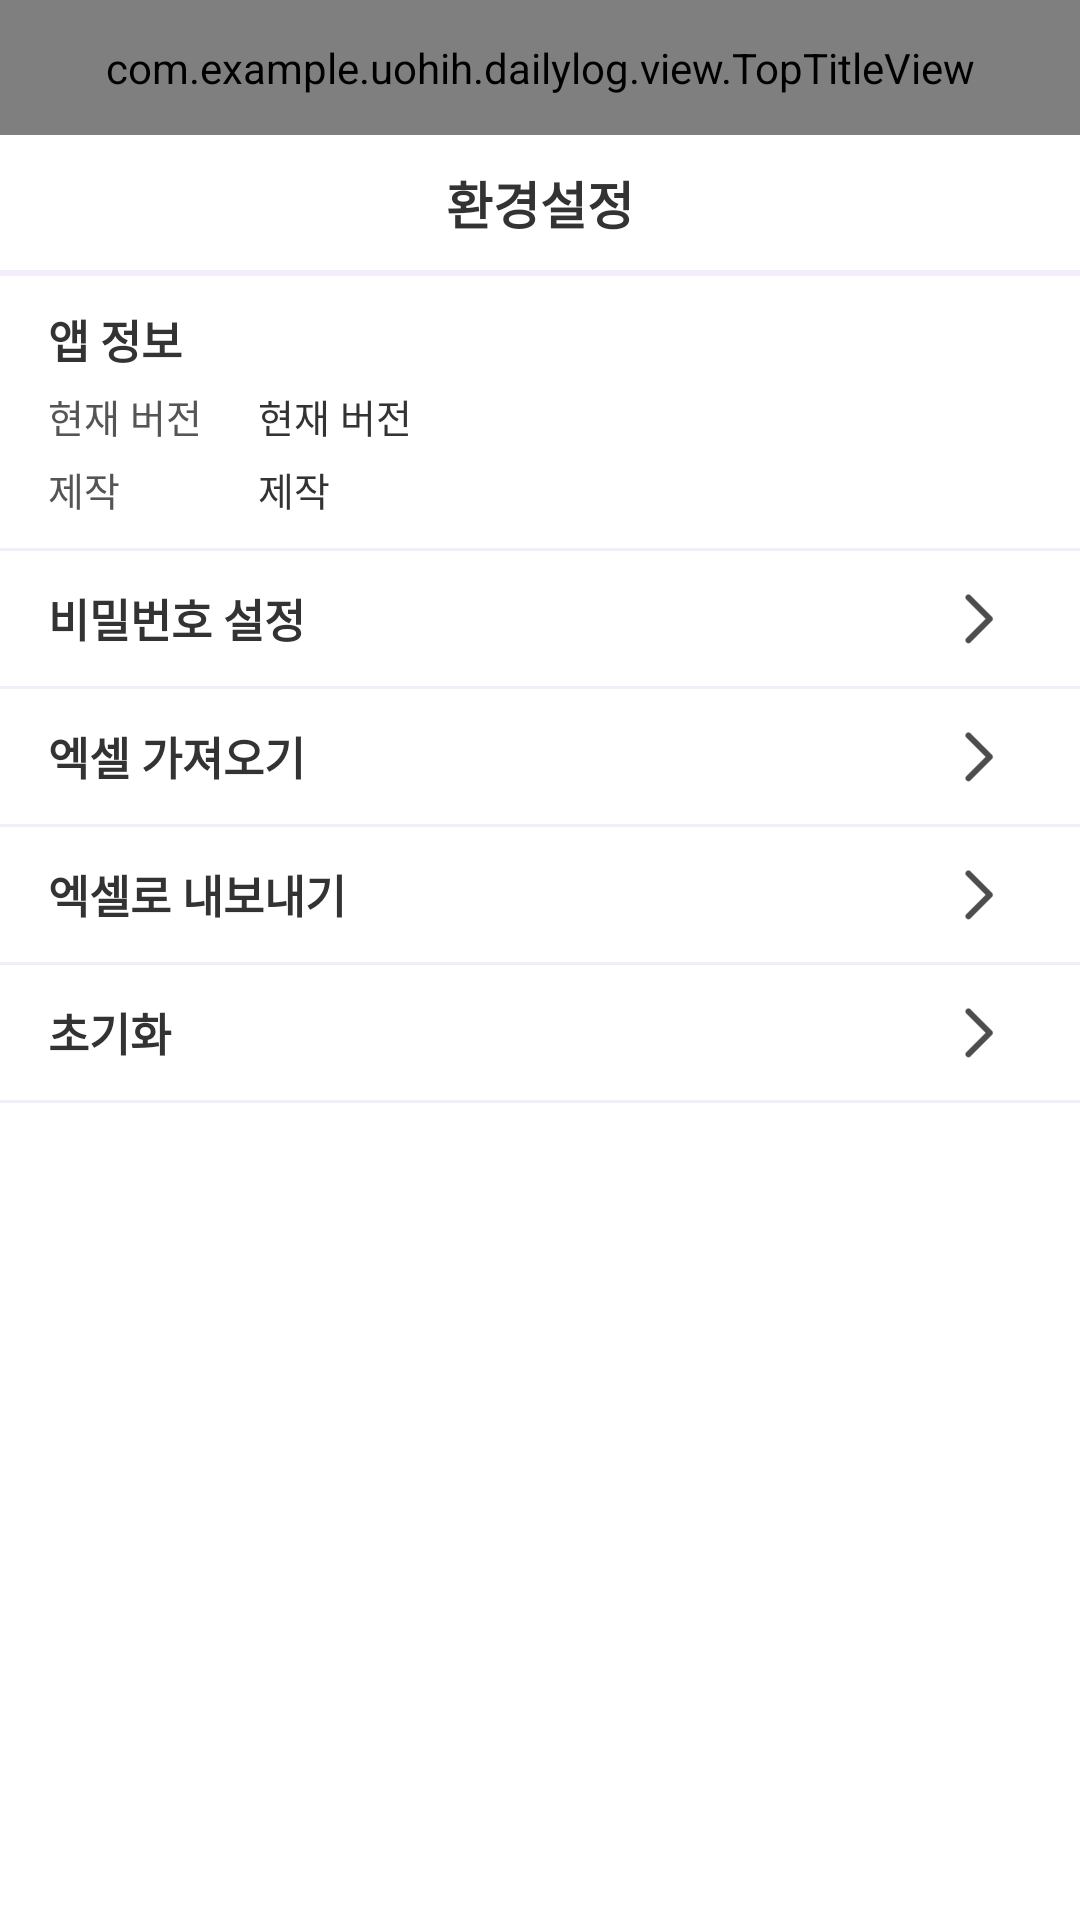

Layout XML and referenced resources for this Android screen:
<!-- AndroidManifest.xml: application theme AppTheme -->
<!-- res/layout/activity_setting.xml -->
<?xml version="1.0" encoding="utf-8"?>
<LinearLayout xmlns:android="http://schemas.android.com/apk/res/android"
    xmlns:app="http://schemas.android.com/apk/res-auto"
    xmlns:tools="http://schemas.android.com/tools"
    android:layout_width="match_parent"
    android:layout_height="match_parent"
    android:gravity="center_horizontal"
    android:orientation="vertical"
    tools:context=".setting.SettingActivity">

    
    <com.example.uohih.dailylog.view.TopTitleView
        android:id="@+id/setting_title_view"
        android:layout_width="match_parent"
        android:layout_height="@dimen/dp45"
        android:gravity="center_vertical"
        app:btnLogo="true" />

    <TextView
        android:id="@+id/setting_tv_title"
        android:layout_width="wrap_content"
        android:layout_height="@dimen/dp45"
        android:layout_centerHorizontal="true"
        android:gravity="center"
        android:text="@string/setting_title"
        android:textColor="@color/c_333333"
        android:textSize="@dimen/dp17"
        android:textStyle="bold" />

    <View
        android:layout_width="match_parent"
        android:layout_height="@dimen/dp02"
        android:background="@color/c_f2edf9" />

    
    <LinearLayout
        android:id="@+id/setting_version"
        android:layout_width="match_parent"
        android:layout_height="wrap_content"
        android:gravity="center_vertical"
        android:orientation="vertical"
        android:paddingRight="@dimen/dp16"
        android:paddingLeft="@dimen/dp16"
        android:paddingTop="@dimen/dp10"
        android:paddingBottom="@dimen/dp10">

        
        <TextView
            android:layout_width="match_parent"
            android:layout_height="wrap_content"
            android:layout_marginBottom="@dimen/dp05"
            android:gravity="center_vertical"
            android:text="@string/setting_version"
            android:textColor="@color/c_333333"
            android:textSize="@dimen/dp15"
            android:textStyle="bold" />

        
        <LinearLayout
            android:layout_width="match_parent"
            android:layout_height="wrap_content"
            android:layout_marginBottom="@dimen/dp05"
            android:orientation="horizontal">

            <TextView
                android:layout_width="@dimen/dp70"
                android:layout_height="wrap_content"
                android:gravity="center_vertical"
                android:text="@string/setting_cur_version"
                android:textColor="@color/c_555555"
                android:textSize="@dimen/dp13" />

            <TextView
                android:id="@+id/setting_cur_version"
                android:layout_width="@dimen/dp100"
                android:layout_height="wrap_content"
                android:gravity="center_vertical"
                android:text="@string/setting_cur_version"
                android:textColor="@color/c_333333"
                android:textSize="@dimen/dp13" />

        </LinearLayout>

        
        
            
            
            
            

            
                
                
                
                
                
                

            
                
                
                
                
                
                
                
        

        
        <LinearLayout
            android:layout_width="match_parent"
            android:layout_height="wrap_content"
            android:orientation="horizontal">

            <TextView
                android:layout_width="@dimen/dp70"
                android:layout_height="wrap_content"
                android:gravity="center_vertical"
                android:text="@string/setting_development"
                android:textColor="@color/c_555555"
                android:textSize="@dimen/dp13" />

            <TextView
                android:id="@+id/setting_development"
                android:layout_width="@dimen/dp100"
                android:layout_height="wrap_content"
                android:gravity="center_vertical"
                android:text="@string/setting_development"
                android:textColor="@color/c_333333"
                android:textSize="@dimen/dp13" />

        </LinearLayout>

    </LinearLayout>

    <View
        android:layout_width="match_parent"
        android:layout_height="@dimen/dp01"
        android:background="@color/c_f2edf9" />

    
    <LinearLayout
        android:id="@+id/setting_password"
        android:layout_width="match_parent"
        android:layout_height="wrap_content"
        android:gravity="center_vertical"
        android:orientation="horizontal"
        android:paddingLeft="@dimen/dp16"
        android:paddingRight="@dimen/dp16">

        <TextView
            android:layout_width="0dp"
            android:layout_height="@dimen/dp45"
            android:layout_weight="1"
            android:gravity="center_vertical"
            android:text="@string/setting_password"
            android:textColor="@color/c_333333"
            android:textSize="@dimen/dp15"
            android:textStyle="bold" />

        <ImageView
            android:id="@+id/setting_password_btn"
            android:layout_width="wrap_content"
            android:layout_height="wrap_content"
            android:layout_alignParentEnd="true"
            android:layout_centerVertical="true"
            android:background="@drawable/btn_next_selector" />

    </LinearLayout>


    <View
        android:layout_width="match_parent"
        android:layout_height="@dimen/dp01"
        android:background="@color/c_f2edf9" />

    
    <LinearLayout
        android:id="@+id/setting_excel2"
        android:layout_width="match_parent"
        android:layout_height="wrap_content"
        android:gravity="center_vertical"
        android:orientation="horizontal"
        android:paddingLeft="@dimen/dp16"
        android:paddingRight="@dimen/dp16">

        <TextView
            android:layout_width="0dp"
            android:layout_height="@dimen/dp45"
            android:layout_weight="1"
            android:gravity="center_vertical"
            android:text="@string/setting_excel2"
            android:textColor="@color/c_333333"
            android:textSize="@dimen/dp15"
            android:textStyle="bold" />

        <ImageView
            android:id="@+id/setting_excel2_btn"
            android:layout_width="wrap_content"
            android:layout_height="wrap_content"
            android:layout_alignParentEnd="true"
            android:layout_centerVertical="true"
            android:background="@drawable/btn_next_selector" />

    </LinearLayout>


    <View
        android:layout_width="match_parent"
        android:layout_height="@dimen/dp01"
        android:background="@color/c_f2edf9" />

    
    <LinearLayout
        android:id="@+id/setting_excel"
        android:layout_width="match_parent"
        android:layout_height="wrap_content"
        android:gravity="center_vertical"
        android:orientation="horizontal"
        android:paddingLeft="@dimen/dp16"
        android:paddingRight="@dimen/dp16">

        <TextView
            android:layout_width="0dp"
            android:layout_height="@dimen/dp45"
            android:layout_weight="1"
            android:gravity="center_vertical"
            android:text="@string/setting_excel"
            android:textColor="@color/c_333333"
            android:textSize="@dimen/dp15"
            android:textStyle="bold" />

        <ImageView
            android:id="@+id/setting_excel_btn"
            android:layout_width="wrap_content"
            android:layout_height="wrap_content"
            android:layout_alignParentEnd="true"
            android:layout_centerVertical="true"
            android:background="@drawable/btn_next_selector" />

    </LinearLayout>


    <View
        android:layout_width="match_parent"
        android:layout_height="@dimen/dp01"
        android:background="@color/c_f2edf9" />

    
    <LinearLayout
        android:id="@+id/setting_reset"
        android:layout_width="match_parent"
        android:layout_height="wrap_content"
        android:gravity="center_vertical"
        android:orientation="horizontal"
        android:paddingLeft="@dimen/dp16"
        android:paddingRight="@dimen/dp16">

        <TextView
            android:layout_width="0dp"
            android:layout_height="@dimen/dp45"
            android:layout_weight="1"
            android:gravity="center_vertical"
            android:text="@string/setting_reset"
            android:textColor="@color/c_333333"
            android:textSize="@dimen/dp15"
            android:textStyle="bold" />

        <ImageView
            android:id="@+id/setting_reset_btn"
            android:layout_width="wrap_content"
            android:layout_height="wrap_content"
            android:layout_alignParentEnd="true"
            android:layout_centerVertical="true"
            android:background="@drawable/btn_next_selector" />

    </LinearLayout>

    <View
        android:layout_width="match_parent"
        android:layout_height="@dimen/dp01"
        android:background="@color/c_f2edf9" />

</LinearLayout>
<!-- resources referenced by this layout -->
<resources>
  <color name="c_333333">#333333</color>
  <color name="c_555555">#555555</color>
  <color name="c_f2edf9">#f2edf9</color>
  <dimen name="dp01">1dp</dimen>
  <dimen name="dp02">2dp</dimen>
  <dimen name="dp05">5dp</dimen>
  <dimen name="dp10">10dp</dimen>
  <dimen name="dp100">100dp</dimen>
  <dimen name="dp13">13dp</dimen>
  <dimen name="dp15">15dp</dimen>
  <dimen name="dp16">16dp</dimen>
  <dimen name="dp17">17dp</dimen>
  <dimen name="dp45">45dp</dimen>
  <dimen name="dp70">70dp</dimen>
  <!-- drawable btn_next_selector (drawable) -->
  <?xml version="1.0" encoding="utf-8"?>
  <selector xmlns:android="http://schemas.android.com/apk/res/android">
      <item android:state_pressed="true" android:drawable="@drawable/btn_next_prs"/>
      <item android:state_focused="true" android:drawable="@drawable/btn_next_prs"/>
      <item android:drawable="@drawable/btn_next_nor"/>
  
  </selector>
  <string name="setting_cur_version">현재 버전</string>
  <string name="setting_development">제작</string>
  <string name="setting_excel">엑셀로 내보내기</string>
  <string name="setting_excel2">엑셀 가져오기</string>
  <string name="setting_password">비밀번호 설정</string>
  <string name="setting_reset">초기화</string>
  <string name="setting_title">환경설정</string>
  <string name="setting_version">앱 정보</string>
  <style name="AppTheme" parent="android:Theme.Holo.Light.NoActionBar">
          <item name="android:windowBackground">@color/c_ffffff</item>
          <item name="android:colorBackground">@color/c_ffffff</item>
      </style>
  <!-- drawable btn_next_prs: png bitmap (drawable-xxhdpi, 1018 bytes) -->
  <!-- drawable btn_next_nor: png bitmap (drawable-xxhdpi, 833 bytes) -->
  <color name="c_ffffff">#ffffff</color>
</resources>
